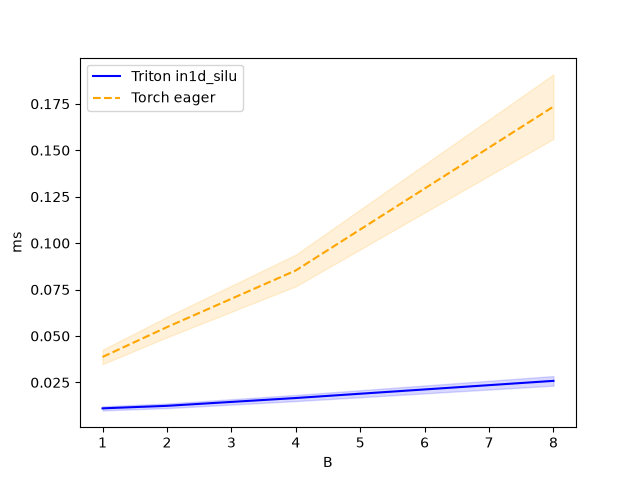

The table this chart was drawn from, first rows:
B, Triton in1d_silu, Torch eager
1, 0.01104, 0.03871
2, 0.0124, 0.05477
4, 0.0166, 0.08528
8, 0.02584, 0.1735
